Run: headless pygame with SDL's dummy video driver; simulated clock (each Clock.tick advances the game by its frame time, no real sleeping); random seed 0; keys injected as events and as key.get_pressed() state; no mouse input.
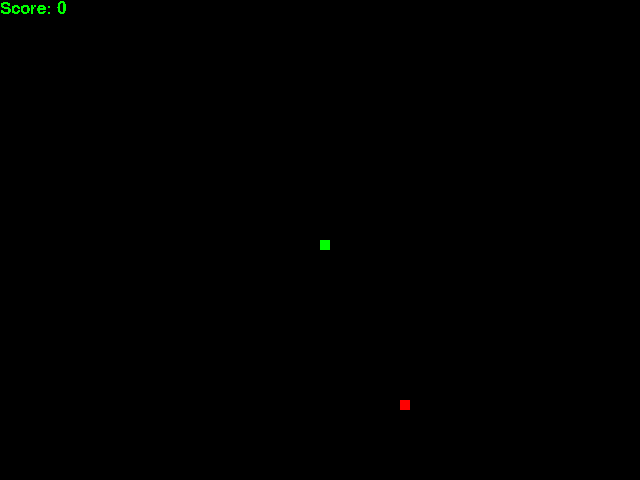
Frame 1 of 4 · flips 1–60 · no input
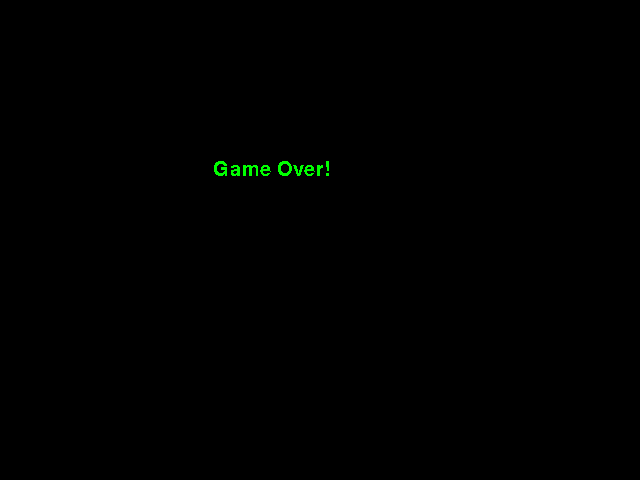
Frame 2 of 4 · flips 61–180 · tapped SPACE, RETURN · held RIGHT (→), D
Frame 3 of 4 · flips 181–300 · held DOWN (↓), S · screen unchanged from frame 2, image omitted
Frame 4 of 4 · flips 301–420 · held LEFT (←), A, UP (↑), W · screen unchanged from frame 3, image omitted

The pygame program that drew these frames:

import pygame, random

pygame.init()

width, height = 640, 480

WIN = pygame.display.set_mode((width, height))
pygame.display.set_caption("Snake 6.0")

red, green, black = (255, 0, 0), (0, 255, 0), (0, 0, 0)

clock = pygame.time.Clock()

snake_size, snake_speed = 10, 15

lose_font, score_font = pygame.font.SysFont('ubuntu', 30), pygame.font.SysFont('ubuntu', 25)

def draw_score(score):
    score_message = score_font.render(f"Score: {score}", False, green)
    WIN.blit(score_message, [0,0])

def draw_snake(snake_pixels, snake_size):
    for pixel in snake_pixels:
        pygame.draw.rect(WIN, green, [pixel[0], pixel[1], snake_size, snake_size])

def main():
    playing = True
    game_over = False

    x_speed, y_speed = 0, 0

    x, y = width / 2, height / 2

    food_x = round(random.randrange(0 + snake_size, width - snake_size) / 10.0) * 10.0
    food_y = round(random.randrange(0 + snake_size, height - snake_size) / 10.0) * 10.0

    snake_length = 1
    snake_pixels = []

    while playing:
        for event in pygame.event.get():
            if event.type == pygame.KEYDOWN:
                if event.key == pygame.K_a and not x_speed == snake_size:
                    x_speed = -snake_size
                    y_speed = 0
                if event.key == pygame.K_d and not x_speed == -snake_size:
                    x_speed = snake_size
                    y_speed = 0 
                if event.key == pygame.K_w and not y_speed == snake_size:
                    x_speed = 0
                    y_speed = -snake_size
                if event.key == pygame.K_s and not y_speed == -snake_size:
                    x_speed = 0
                    y_speed = snake_size
            if event.type == pygame.QUIT:
                pygame.quit()
        x += x_speed
        y += y_speed

        WIN.fill(black)

        pygame.draw.rect(WIN, red, [food_x, food_y, snake_size, snake_size])

        snake_pixels.append([x, y])

        if len(snake_pixels) > snake_length:
            del(snake_pixels[0])

        for pixel in snake_pixels[:-1]:
            if pixel == [x, y]:
                playing = False
                game_over = True


        if x == food_x and y == food_y:
            snake_length += 1
            food_x = round(random.randrange(0 + snake_size, width - snake_size) / 10.0) * 10.0
            food_y = round(random.randrange(0 + snake_size, height - snake_size) / 10.0) * 10.0

        if x > width or x < 0 or y < 0 or y > height:
            game_over = True
            playing = False
        
        draw_score(snake_length - 1)
        draw_snake(snake_pixels, snake_size)

        clock.tick(snake_speed)

        pygame.display.update()
    while game_over:
        WIN.fill(black)
        lose_message = lose_font.render("Game Over!", False, green)
        WIN.blit(lose_message, (width/3, height / 3))
        pygame.display.update()
        for event in pygame.event.get():
            if event.type == pygame.KEYDOWN:
                if event.key == pygame.K_1:
                    playing = True
                    game_over = False
            if event.type == pygame.QUIT:
                pygame.quit()
    main()
main()
